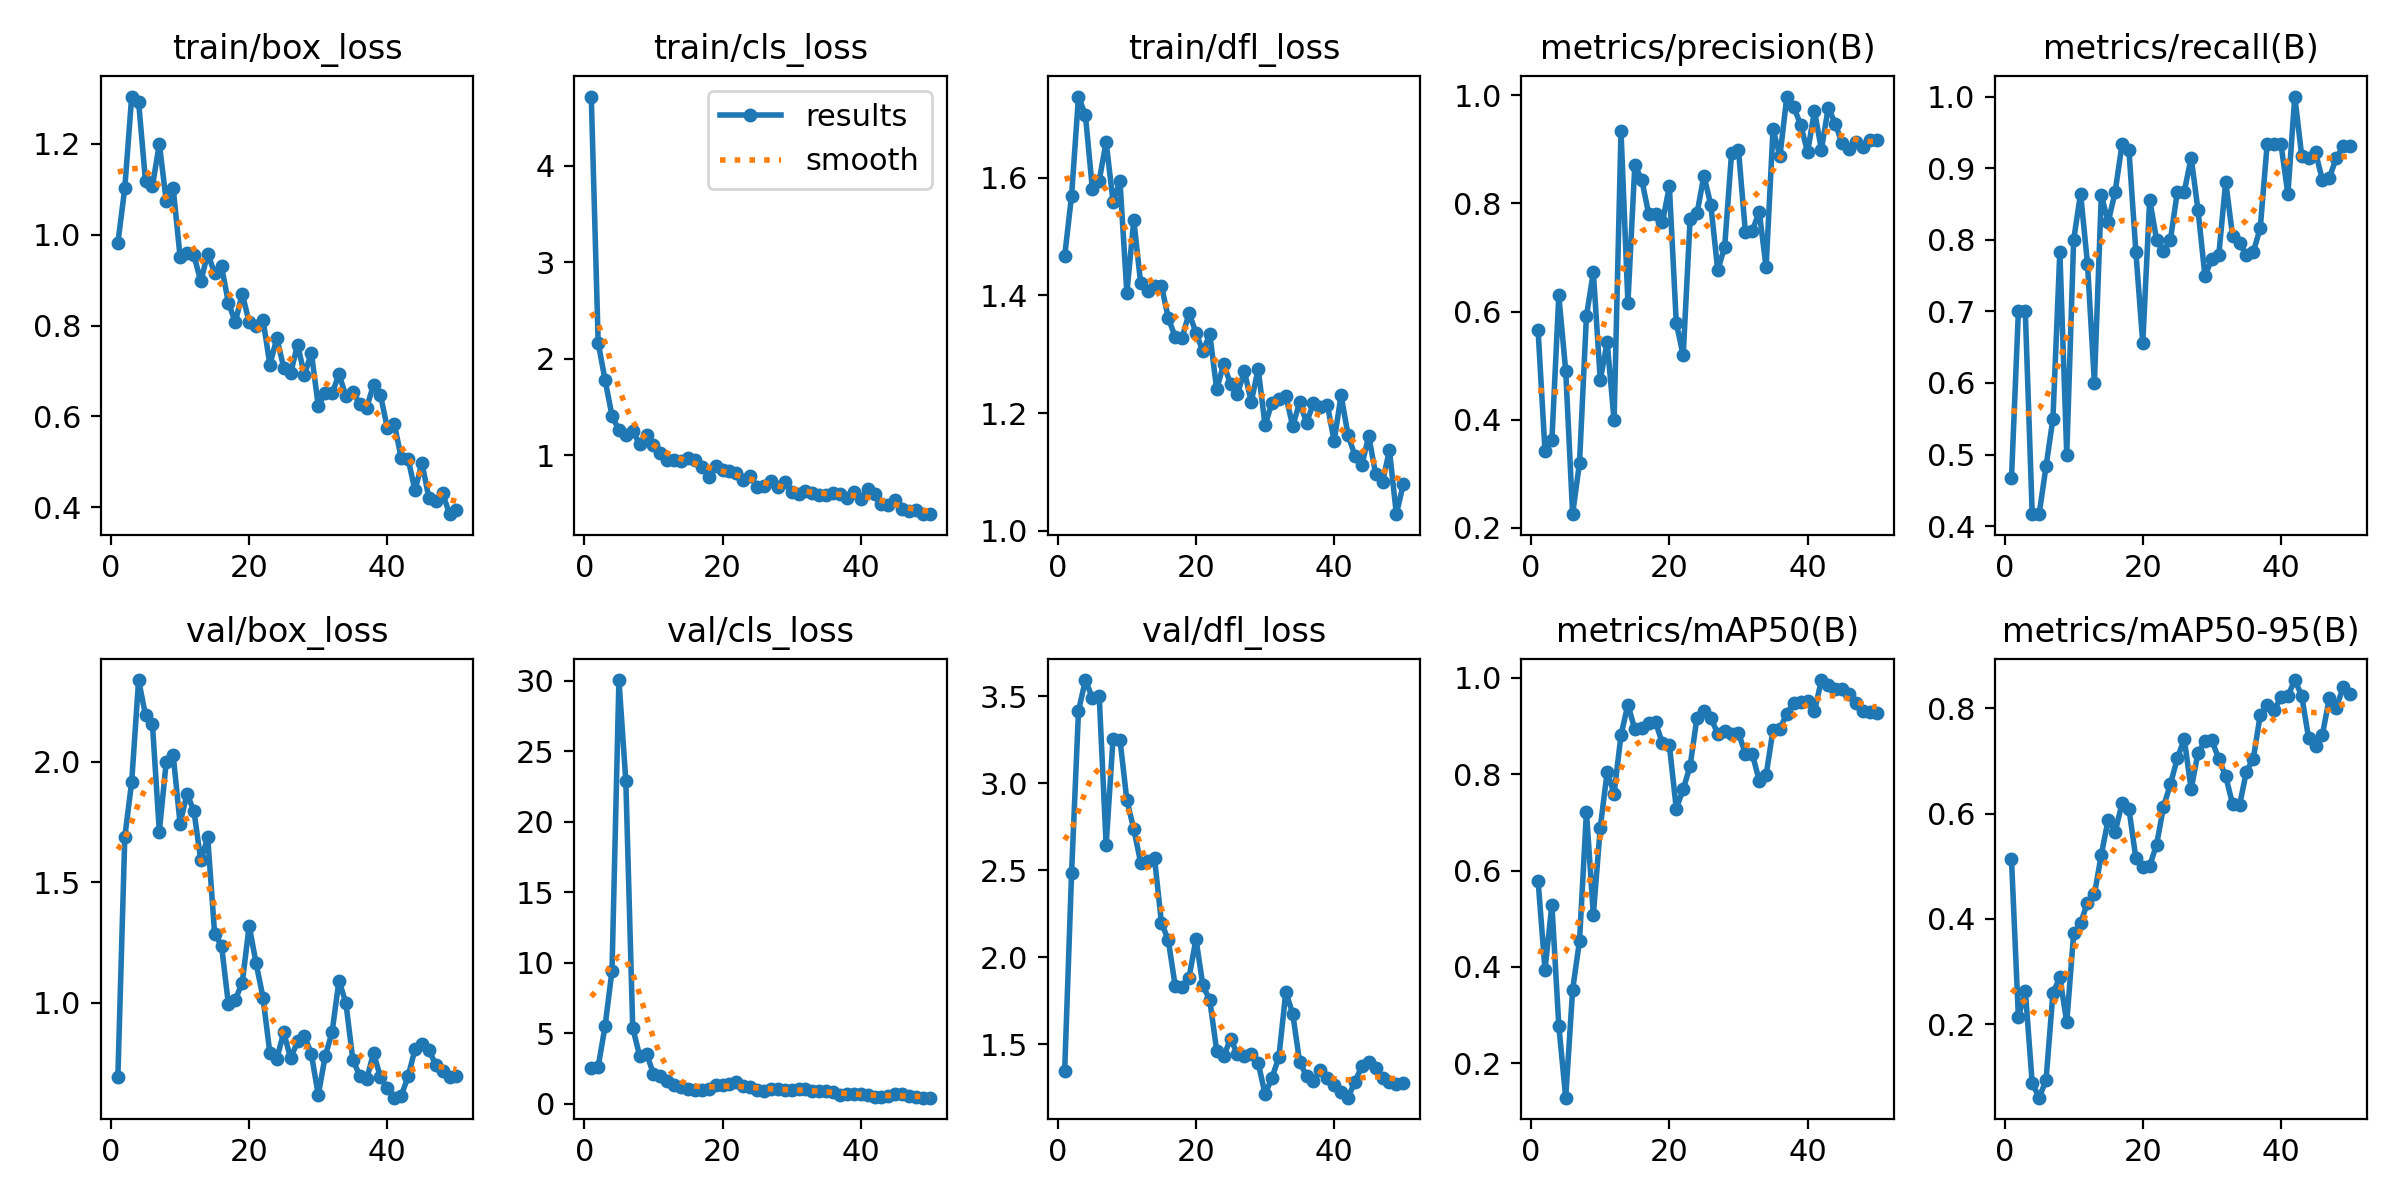

Values plotted in this chart, from the file beside it:
epoch, time, train/box_loss, train/cls_loss, train/dfl_loss, metrics/precision(B), metrics/recall(B), metrics/mAP50(B), metrics/mAP50-95(B), val/box_loss, val/cls_loss, val/dfl_loss, lr/pg0, lr/pg1, lr/pg2
1, 7.215, 0.9818, 4.714, 1.467, 0.5657, 0.4667, 0.5793, 0.5142, 0.6938, 2.541, 1.346, 0.0004366, 0.0004366, 0.0004366
2, 9.308, 1.102, 2.166, 1.57, 0.3422, 0.7, 0.3942, 0.2134, 1.688, 2.642, 2.486, 0.0008949, 0.0008949, 0.0008949
3, 11.22, 1.304, 1.78, 1.738, 0.3621, 0.7, 0.5292, 0.2641, 1.917, 5.519, 3.416, 0.001334, 0.001334, 0.001334
4, 13.6, 1.292, 1.412, 1.706, 0.6296, 0.4167, 0.2783, 0.08825, 2.339, 9.448, 3.594, 0.001344, 0.001344, 0.001344
5, 15.59, 1.117, 1.262, 1.582, 0.49, 0.4167, 0.129, 0.06074, 2.193, 30.05, 3.493, 0.001316, 0.001316, 0.001316
6, 18.75, 1.106, 1.214, 1.595, 0.2251, 0.4833, 0.3527, 0.09383, 2.156, 22.9, 3.501, 0.001288, 0.001288, 0.001288
7, 20.73, 1.2, 1.252, 1.661, 0.3206, 0.55, 0.4546, 0.2597, 1.711, 5.391, 2.645, 0.001259, 0.001259, 0.001259
8, 23.44, 1.074, 1.122, 1.559, 0.5918, 0.7833, 0.722, 0.2893, 2.001, 3.406, 3.257, 0.001231, 0.001231, 0.001231
9, 25.3, 1.103, 1.213, 1.594, 0.6727, 0.5, 0.5083, 0.2036, 2.029, 3.559, 3.251, 0.001203, 0.001203, 0.001203
10, 27.2, 0.9514, 1.104, 1.404, 0.4735, 0.8, 0.6892, 0.3727, 1.744, 2.134, 2.903, 0.001174, 0.001174, 0.001174
11, 29.18, 0.9598, 1.029, 1.528, 0.5431, 0.8644, 0.8046, 0.3919, 1.866, 1.991, 2.736, 0.001146, 0.001146, 0.001146
12, 32.35, 0.9547, 0.9554, 1.42, 0.3984, 0.7667, 0.7596, 0.4312, 1.797, 1.638, 2.543, 0.001118, 0.001118, 0.001118
13, 34.58, 0.8971, 0.9577, 1.408, 0.9344, 0.6, 0.8808, 0.4466, 1.591, 1.358, 2.551, 0.001089, 0.001089, 0.001089
14, 36.48, 0.958, 0.942, 1.415, 0.616, 0.8622, 0.9442, 0.5222, 1.686, 1.169, 2.568, 0.001061, 0.001061, 0.001061
15, 38.49, 0.9153, 0.9708, 1.417, 0.8708, 0.8248, 0.8928, 0.5888, 1.287, 1.039, 2.199, 0.001033, 0.001033, 0.001033
16, 40.43, 0.9301, 0.9571, 1.361, 0.844, 0.8667, 0.8954, 0.5649, 1.237, 1.022, 2.096, 0.001005, 0.001005, 0.001005
17, 42.43, 0.8497, 0.885, 1.329, 0.7809, 0.9333, 0.905, 0.6197, 0.9941, 0.9583, 1.832, 0.0009763, 0.0009763, 0.0009763
18, 45.63, 0.8076, 0.7783, 1.328, 0.78, 0.9248, 0.9072, 0.6086, 1.014, 1.064, 1.827, 0.000948, 0.000948, 0.000948
19, 47.58, 0.87, 0.889, 1.37, 0.7654, 0.7833, 0.8637, 0.5158, 1.084, 1.308, 1.883, 0.0009197, 0.0009197, 0.0009197
20, 49.48, 0.8068, 0.8535, 1.336, 0.8316, 0.6552, 0.8598, 0.4994, 1.32, 1.371, 2.104, 0.0008914, 0.0008914, 0.0008914
21, 51.37, 0.7982, 0.8377, 1.305, 0.579, 0.8562, 0.7284, 0.5007, 1.165, 1.428, 1.837, 0.0008631, 0.0008631, 0.0008631
22, 53.28, 0.8129, 0.822, 1.334, 0.5186, 0.8, 0.7685, 0.5411, 1.022, 1.524, 1.752, 0.0008348, 0.0008348, 0.0008348
23, 55.16, 0.7133, 0.7448, 1.24, 0.7706, 0.7846, 0.8169, 0.6132, 0.7913, 1.281, 1.462, 0.0008065, 0.0008065, 0.0008065
24, 57.8, 0.7725, 0.7871, 1.283, 0.7813, 0.8, 0.9172, 0.6558, 0.7681, 1.191, 1.428, 0.0007782, 0.0007782, 0.0007782
25, 60.46, 0.7072, 0.674, 1.25, 0.8514, 0.8667, 0.9317, 0.7049, 0.8784, 0.9787, 1.531, 0.0007499, 0.0007499, 0.0007499
26, 62.37, 0.6947, 0.6891, 1.232, 0.7972, 0.8667, 0.9164, 0.7417, 0.7698, 0.9463, 1.442, 0.0007216, 0.0007216, 0.0007216
27, 64.35, 0.7579, 0.7397, 1.271, 0.6763, 0.9147, 0.8839, 0.6465, 0.8406, 1.066, 1.43, 0.0006934, 0.0006934, 0.0006934
28, 66.22, 0.6912, 0.6733, 1.219, 0.7195, 0.8411, 0.8894, 0.7157, 0.8629, 1.047, 1.442, 0.0006651, 0.0006651, 0.0006651
29, 68.16, 0.7405, 0.7248, 1.275, 0.8929, 0.7492, 0.8831, 0.737, 0.7882, 0.9869, 1.392, 0.0006368, 0.0006368, 0.0006368
30, 70.36, 0.6228, 0.6242, 1.179, 0.8995, 0.7732, 0.8859, 0.7391, 0.6182, 0.9858, 1.211, 0.0006085, 0.0006085, 0.0006085
31, 73.3, 0.6517, 0.6007, 1.218, 0.747, 0.7783, 0.8416, 0.704, 0.7789, 1.057, 1.306, 0.0005802, 0.0005802, 0.0005802
32, 75.22, 0.6504, 0.6363, 1.225, 0.7488, 0.8813, 0.842, 0.6711, 0.8791, 1.091, 1.425, 0.0005519, 0.0005519, 0.0005519
33, 77.2, 0.6931, 0.6114, 1.229, 0.7849, 0.8049, 0.7865, 0.6178, 1.093, 0.9055, 1.799, 0.0005236, 0.0005236, 0.0005236
34, 79.1, 0.6442, 0.5908, 1.178, 0.682, 0.7959, 0.7978, 0.6156, 0.9994, 0.888, 1.674, 0.0004953, 0.0004953, 0.0004953
35, 81.01, 0.6545, 0.5956, 1.218, 0.9374, 0.7782, 0.8916, 0.6798, 0.7641, 0.9013, 1.397, 0.000467, 0.000467, 0.000467
36, 82.91, 0.6271, 0.6138, 1.184, 0.8874, 0.7833, 0.8942, 0.7046, 0.6986, 0.8253, 1.316, 0.0004387, 0.0004387, 0.0004387
37, 85.97, 0.6195, 0.6023, 1.216, 0.9977, 0.816, 0.9254, 0.7876, 0.6836, 0.6583, 1.286, 0.0004104, 0.0004104, 0.0004104
38, 88.14, 0.6694, 0.5616, 1.21, 0.9787, 0.9333, 0.9479, 0.8056, 0.7925, 0.7, 1.349, 0.0003821, 0.0003821, 0.0003821
39, 90.06, 0.6472, 0.6175, 1.214, 0.9451, 0.9333, 0.9492, 0.7961, 0.6918, 0.7292, 1.305, 0.0003538, 0.0003538, 0.0003538
40, 91.99, 0.5743, 0.5531, 1.152, 0.8952, 0.9333, 0.9506, 0.8212, 0.646, 0.7163, 1.263, 0.0003255, 0.0003255, 0.0003255
41, 95, 0.5833, 0.6492, 1.23, 0.9708, 0.8639, 0.9301, 0.8234, 0.6072, 0.6018, 1.221, 0.0002972, 0.0002972, 0.0002972
42, 97.44, 0.5095, 0.5985, 1.163, 0.8996, 1, 0.995, 0.8536, 0.6142, 0.5041, 1.191, 0.0002689, 0.0002689, 0.0002689
43, 100.3, 0.5065, 0.5006, 1.127, 0.9773, 0.9173, 0.9839, 0.824, 0.6956, 0.5086, 1.283, 0.0002406, 0.0002406, 0.0002406
44, 102, 0.4372, 0.4916, 1.111, 0.9478, 0.914, 0.9759, 0.7432, 0.8074, 0.5696, 1.371, 0.0002123, 0.0002123, 0.0002123
45, 103.9, 0.4977, 0.5378, 1.161, 0.9111, 0.9223, 0.9759, 0.7286, 0.8311, 0.6716, 1.397, 0.0001841, 0.0001841, 0.0001841
46, 105.7, 0.4212, 0.4482, 1.097, 0.9009, 0.883, 0.9654, 0.7502, 0.8065, 0.6831, 1.365, 0.0001558, 0.0001558, 0.0001558
47, 107.6, 0.414, 0.4303, 1.083, 0.914, 0.8865, 0.9468, 0.8193, 0.7431, 0.5767, 1.303, 0.0001275, 0.0001275, 0.0001275
48, 109.7, 0.4311, 0.4355, 1.137, 0.904, 0.914, 0.9309, 0.8008, 0.7158, 0.5166, 1.283, 9.91726e-05, 9.91726e-05, 9.91726e-05
49, 112.7, 0.385, 0.3928, 1.028, 0.9164, 0.9304, 0.9283, 0.84, 0.6927, 0.4505, 1.271, 7.08784e-05, 7.08784e-05, 7.08784e-05
50, 114.7, 0.3944, 0.3962, 1.079, 0.9173, 0.9312, 0.9269, 0.8279, 0.6976, 0.4429, 1.276, 4.25842e-05, 4.25842e-05, 4.25842e-05
